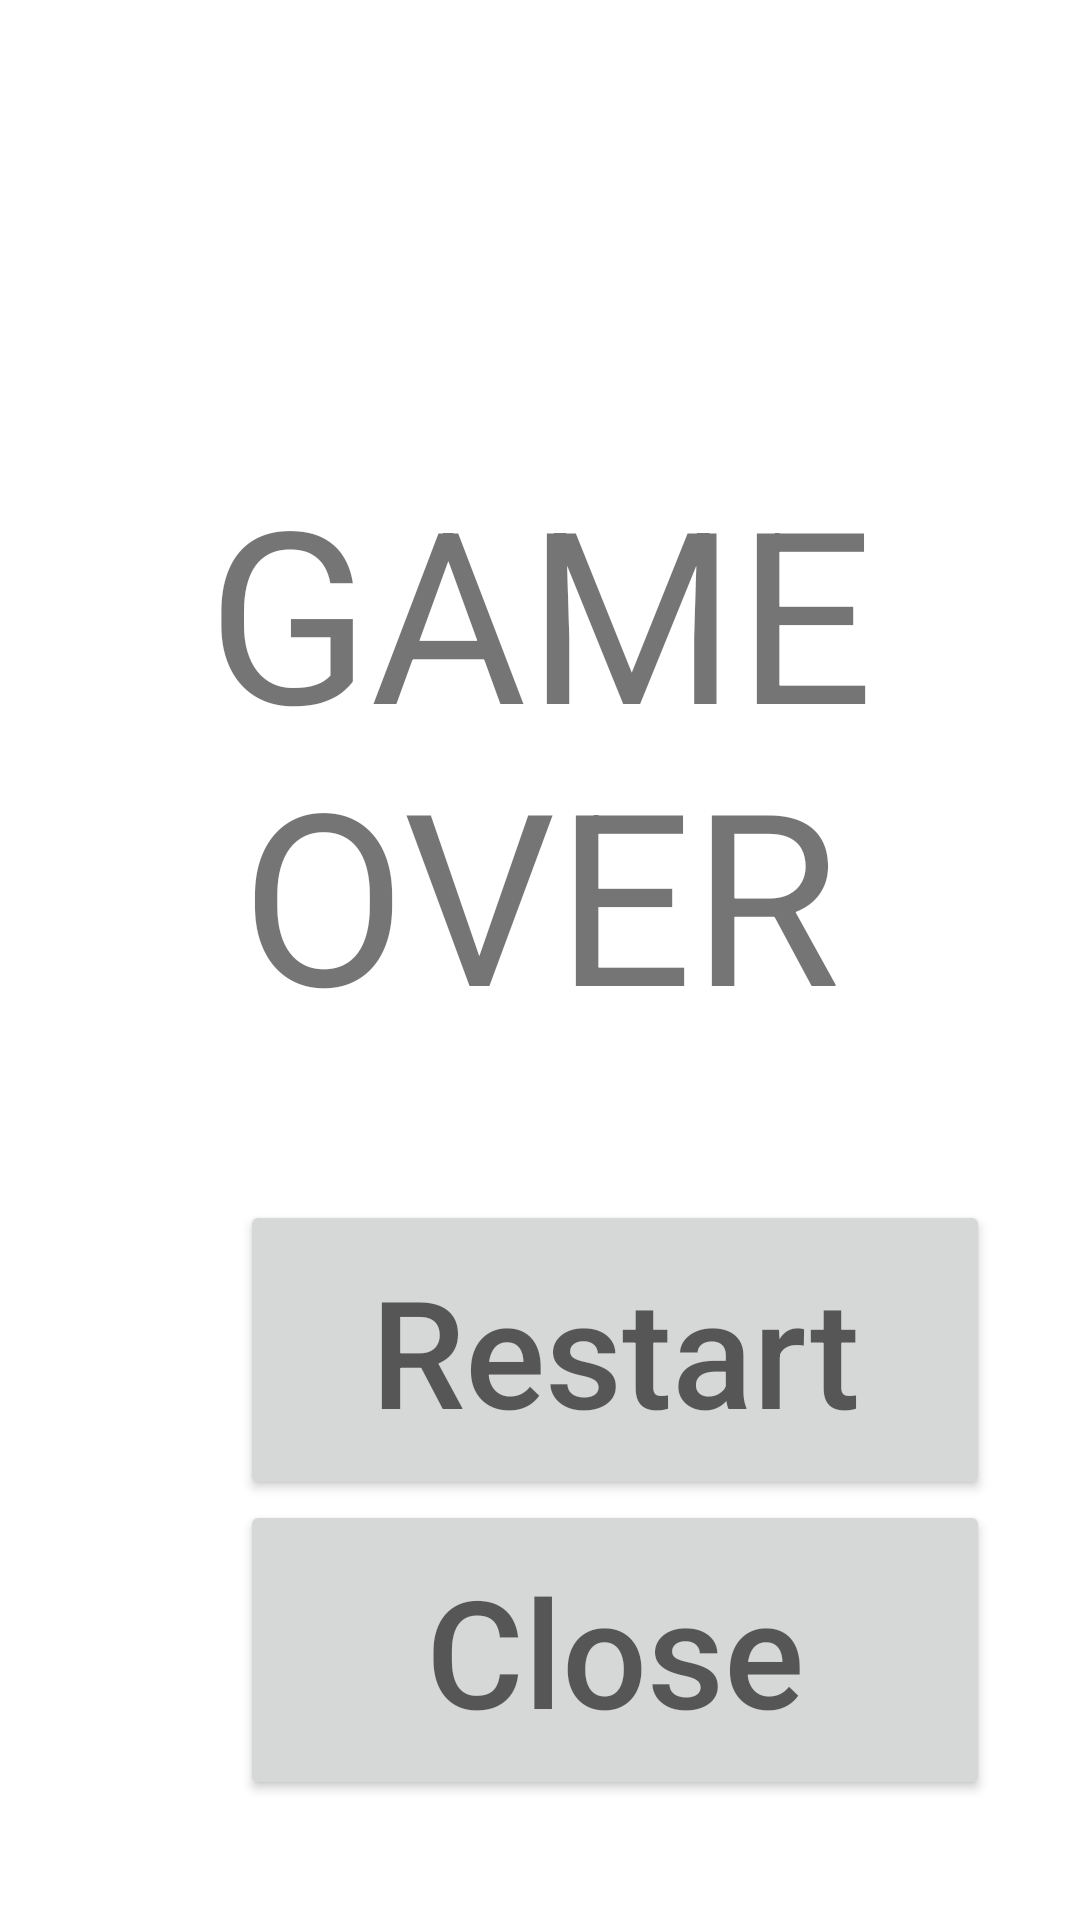

Layout XML and referenced resources for this Android screen:
<!-- AndroidManifest.xml: application theme Theme.Rogue -->
<!-- res/layout/activity_game_over_screen.xml -->
<?xml version="1.0" encoding="utf-8"?>
<RelativeLayout xmlns:android="http://schemas.android.com/apk/res/android"
    xmlns:app="http://schemas.android.com/apk/res-auto"
    xmlns:tools="http://schemas.android.com/tools"
    android:layout_width="match_parent"
    android:layout_height="match_parent"
    tools:context=".GameOverScreen">

    <TextView
        android:layout_width="match_parent"
        android:layout_height="200dp"
        android:text="GAME OVER"
        android:textSize="80sp"
        android:layout_marginTop="150dp"
        android:gravity="center"
        ></TextView>

    <Button
        android:id="@+id/restartButton"
        android:layout_width="250dp"
        android:layout_height="100dp"
        android:layout_marginTop="400dp"
        android:layout_marginLeft="80dp"
        android:hint="Restart"
        android:textSize="50sp"></Button>
    <Button
        android:id="@+id/closeButton"
        android:layout_width="250dp"
        android:layout_height="100dp"
        android:layout_marginTop="500dp"
        android:layout_marginLeft="80dp"
        android:hint="Close"
        android:textSize="50sp"></Button>

</RelativeLayout>
<!-- resources referenced by this layout -->
<resources>
  <style name="Theme.Rogue" parent="Theme.MaterialComponents.DayNight.DarkActionBar">
          
          <item name="colorPrimary">@color/purple_500</item>
          <item name="colorPrimaryVariant">@color/purple_700</item>
          <item name="colorOnPrimary">@color/white</item>
          
          <item name="colorSecondary">@color/teal_200</item>
          <item name="colorSecondaryVariant">@color/teal_700</item>
          <item name="colorOnSecondary">@color/black</item>
          
          <item name="android:statusBarColor">?attr/colorPrimaryVariant</item>
          
      </style>
  <!-- not gathered from this repository: default colours our renderer supplied (Android Studio template values) -->
  <color name="purple_500">#FF6200EE</color>
  <color name="purple_700">#FF3700B3</color>
  <color name="teal_200">#FF03DAC5</color>
  <color name="teal_700">#FF018786</color>
  <color name="black">#FF000000</color>
  <color name="white">#FFFFFFFF</color>
</resources>
